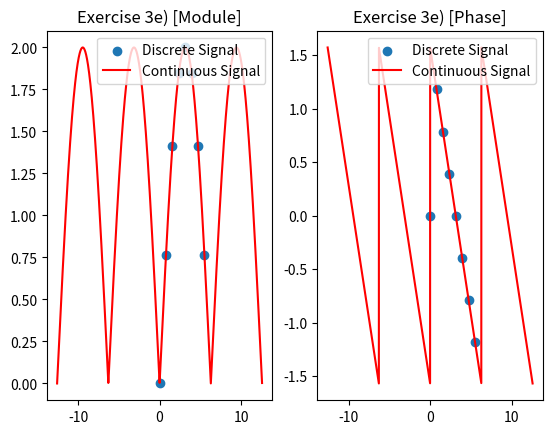

Recreate this plot in Python.
import numpy as np
import matplotlib.pyplot as plt

Y = [1,-1,0,0,0,0,0,0]
Y_K = np.fft.fft(Y)
X_K = np.arange(0,8,1) * np.pi / 4

cont_X_K = np.arange(-4*np.pi,4*np.pi,.01)
cont_Y_K = 1 - np.exp(-cont_X_K*1j)

print(cont_Y_K)

plt.figure()
plt.subplot(121)
plt.scatter(X_K,np.absolute(Y_K),label="Discrete Signal")
plt.plot(cont_X_K,np.absolute(cont_Y_K),c='r',label="Continuous Signal")
plt.title('Exercise 3e) [Module]')
plt.legend(loc='upper right')

#plt.figure()
plt.subplot(122)
plt.scatter(X_K,np.arctan2(Y_K.imag,Y_K.real),label="Discrete Signal")
plt.plot(cont_X_K,np.arctan2(cont_Y_K.imag,cont_Y_K.real),c='r',label="Continuous Signal")
plt.title('Exercise 3e) [Phase]')
plt.legend(loc='upper right')

plt.show()

